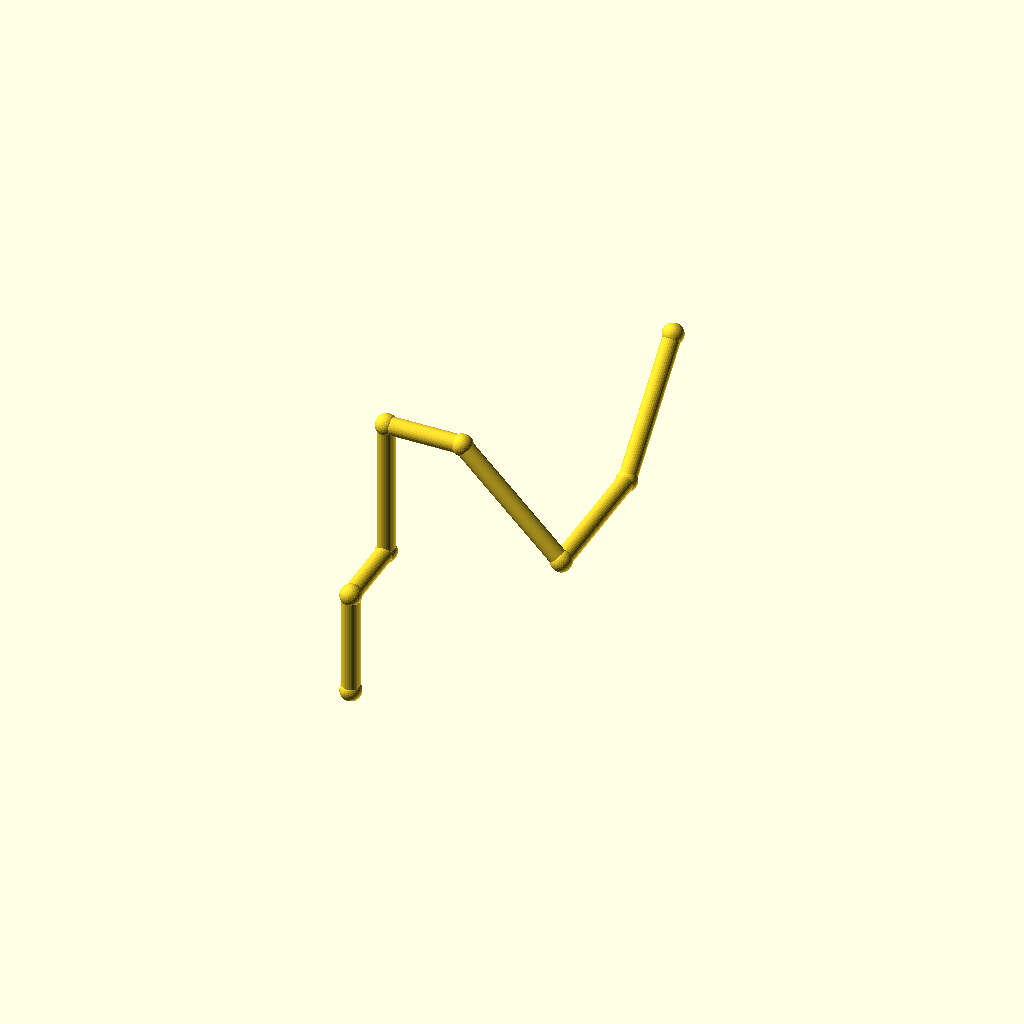
Cell 1: rendered with the file's own defaults.
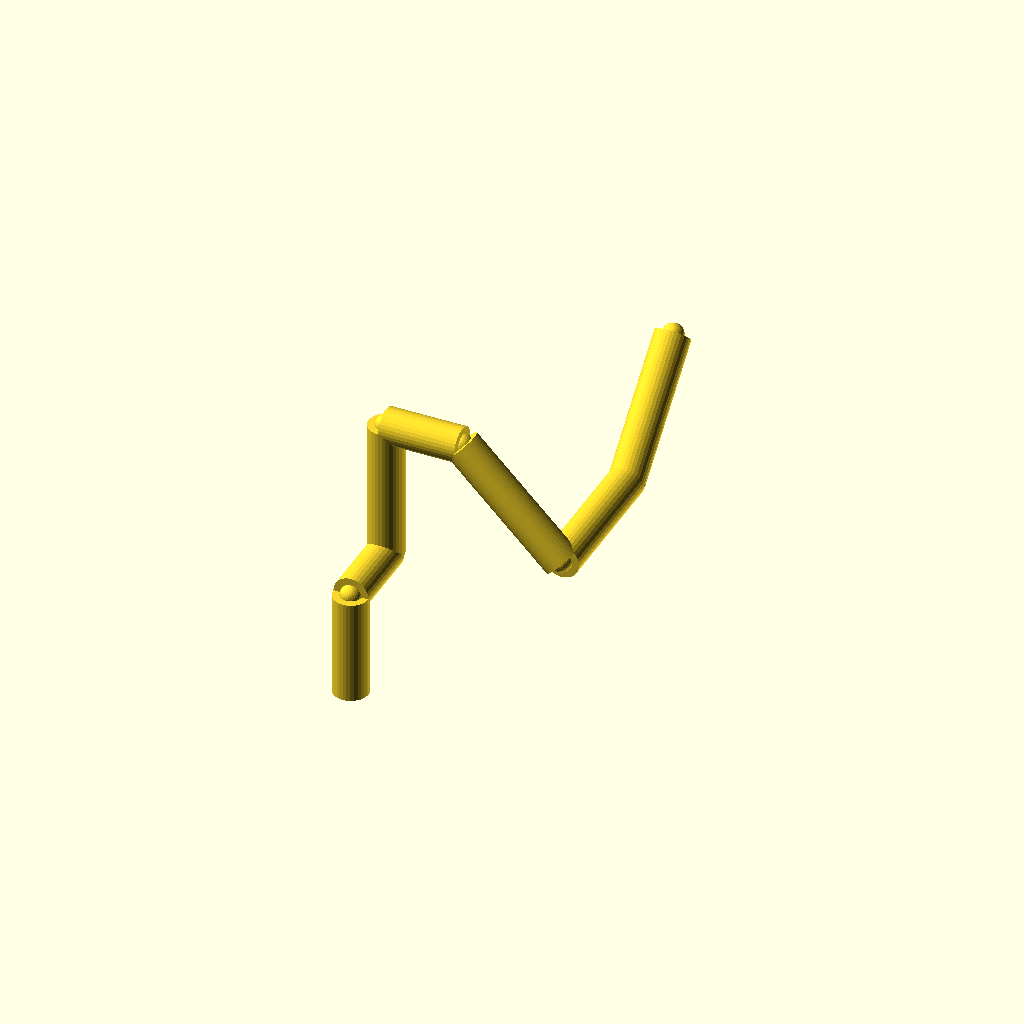
Cell 2: pipe_r = 6 (everything else at default).
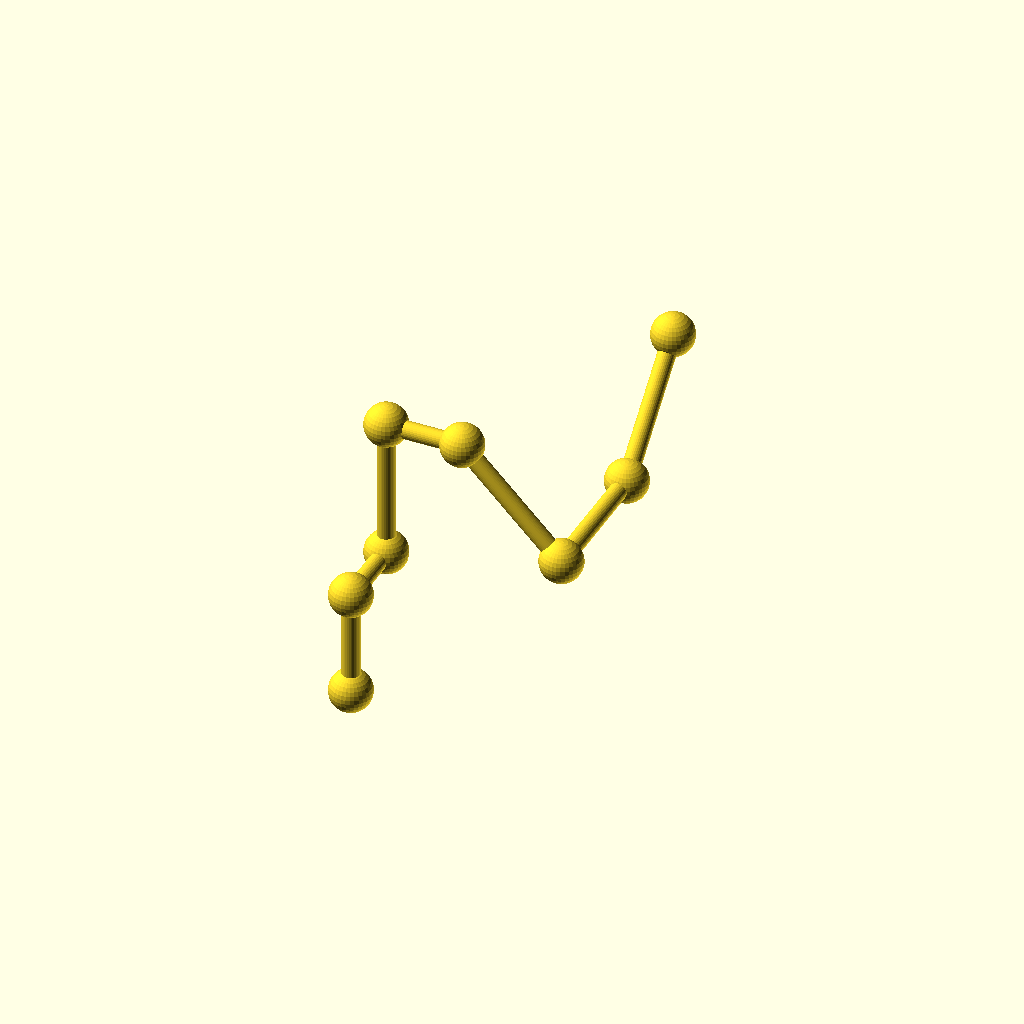
Cell 3: the same model with collar_r = 7.2.
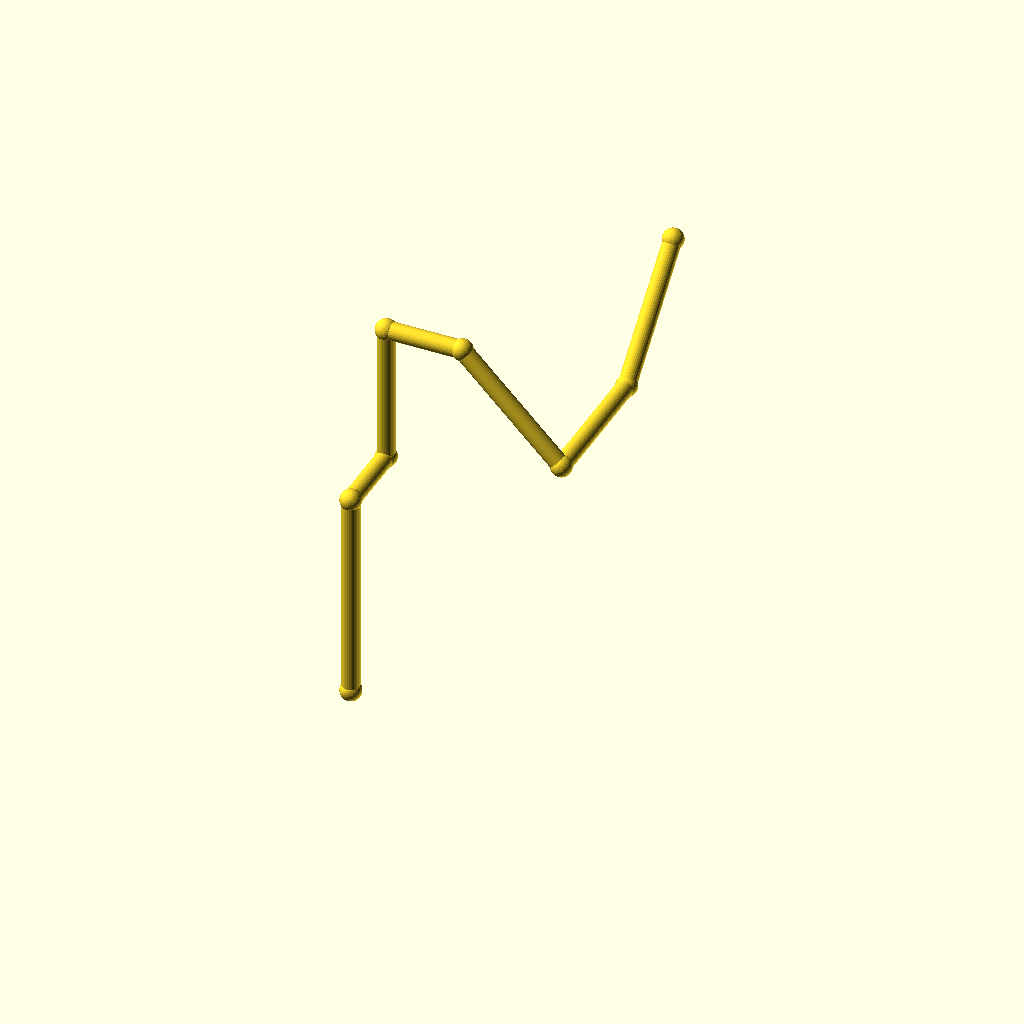
Cell 4 — leg_1 set to 72, the other parameters unchanged.
All cells are drawn from one camera (rotation 55°, 0°, 25°, orthographic, colour scheme Cornfield), so only the parameter changes between them.
OpenSCAD source file optional_data/data/wire2/piperoutes/scene_0190.scad:
$fn = 32;

// ----------------------------------------------------------------------
// Pipe route
// ----------------------------------------------------------------------

// --- parameters (mm) ---
pipe_r = 3;               // pipe radius
collar_r = 3.6;           // joint collar radius
turn_90 = 90;             // right-angle elbow, degrees
turn_45 = 45;             // diagonal elbow angle, degrees
leg_1 = 36;               // length of pipe segment 1
leg_2 = 26;               // length of pipe segment 2
leg_3 = 48;               // length of pipe segment 3
leg_4 = 26;               // length of pipe segment 4
leg_5 = 48;               // length of pipe segment 5
leg_6 = 48;               // length of pipe segment 6
leg_7 = 48;               // length of pipe segment 7
segments = 7;             // number of straight pipe segments

bbox_x = (leg_4 + leg_5 / sqrt(2)) - (0) + 2 * collar_r;  // overall X, joints included
bbox_y = (leg_2 + leg_6 + leg_7 / sqrt(2)) - (0) + 2 * collar_r;  // overall Y, joints included
bbox_z = (leg_1 + leg_3) - (0) + 2 * collar_r;  // overall Z, joints included
pipe_d = 2 * pipe_r;  // pipe outer diameter
collar_d = 2 * collar_r;  // collar diameter
p0 = [0, 0, 0];
p1 = p0 + [0, 0, 1] * leg_1;
p2 = p1 + [0, 1, 0] * leg_2;
p3 = p2 + [0, 0, 1] * leg_3;
p4 = p3 + [1, 0, 0] * leg_4;
p5 = p4 + [1 / sqrt(2), 0, -1 / sqrt(2)] * leg_5;
p6 = p5 + [0, 1, 0] * leg_6;
p7 = p6 + [0, 1 / sqrt(2), 1 / sqrt(2)] * leg_7;
nodes = [p0, p1, p2, p3, p4, p5, p6, p7];

module member(a, b, r) {
  /* round stock from joint a to joint b, ends buried in the joint balls */
  d = b - a;
  length = norm(d);
  translate(a) rotate([0, acos(d[2] / length), atan2(d[1], d[0])])
    cylinder(h = length, r = r);
}

module joint(p, r) {
  /* ball at the joint centre, fatter than every member meeting there */
  translate(p) sphere(r = r);
}

/* members - each call is one graph edge */
member(nodes[0], nodes[1], pipe_r);
member(nodes[1], nodes[2], pipe_r);
member(nodes[2], nodes[3], pipe_r);
member(nodes[3], nodes[4], pipe_r);
member(nodes[4], nodes[5], pipe_r);
member(nodes[5], nodes[6], pipe_r);
member(nodes[6], nodes[7], pipe_r);

/* joint balls */
for (p = nodes) joint(p, collar_r);
Customizer parameters (derived from the source; name, type, default, range or options):
pipe_r: number, default 3
collar_r: number, default 3.6
turn_90: number, default 90
turn_45: number, default 45
leg_1: number, default 36
leg_2: number, default 26
leg_3: number, default 48
leg_4: number, default 26
leg_5: number, default 48
leg_6: number, default 48
leg_7: number, default 48
segments: number, default 7
p0: vector, default [0, 0, 0]
